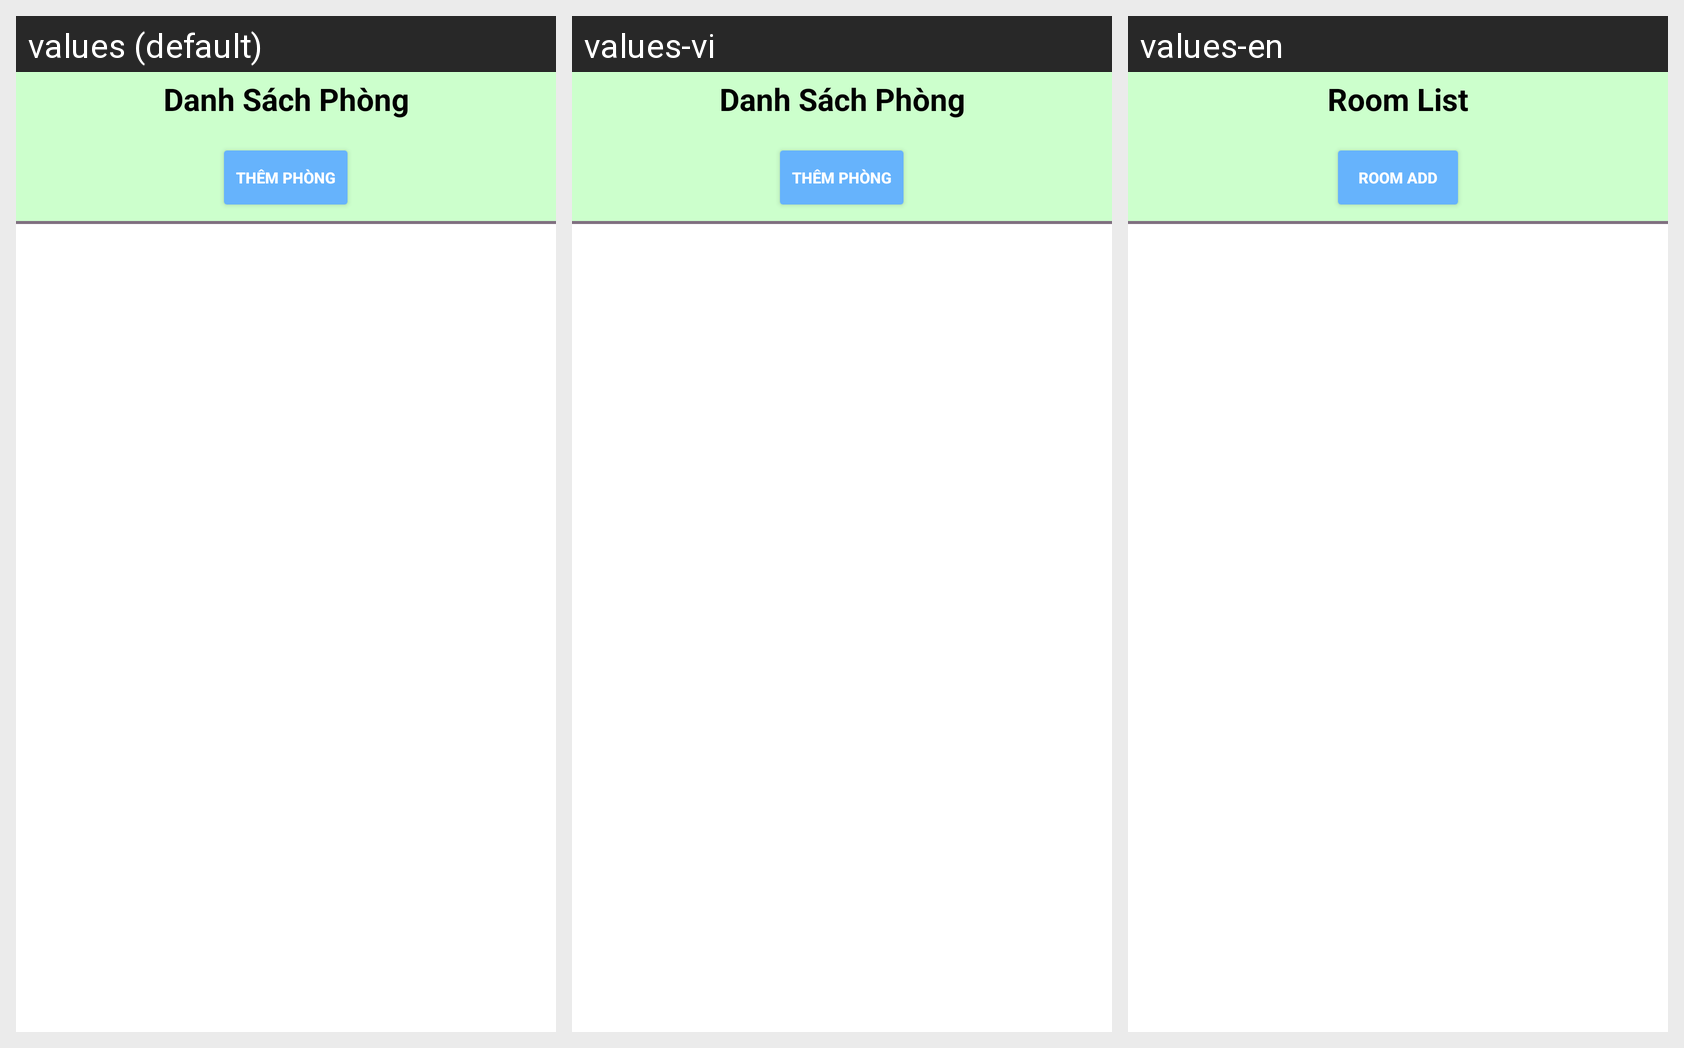

Translations of the strings shown on this Android screen, per locale in the grid:
Android screen res/layout/activity_main3.xml rendered under 3 locales, left to right: values (default), values-vi, values-en. Device: Nexus 5 (rendered at 1080×1920; each locale shown at half size, 540×960, under a caption strip naming it); theme Theme.nguyendangtin.
Strings drawn on this screen, with the default value and each locale's value (text and hints the layout hard-codes, and strings that could not be matched under every locale, appear in the picture but are not listed):

l_room
  values: Danh Sách Phòng
  values-vi: Danh Sách Phòng
  values-en: Room List

them_p
  values: Thêm Phòng
  values-vi: Thêm Phòng
  values-en: Room Add
